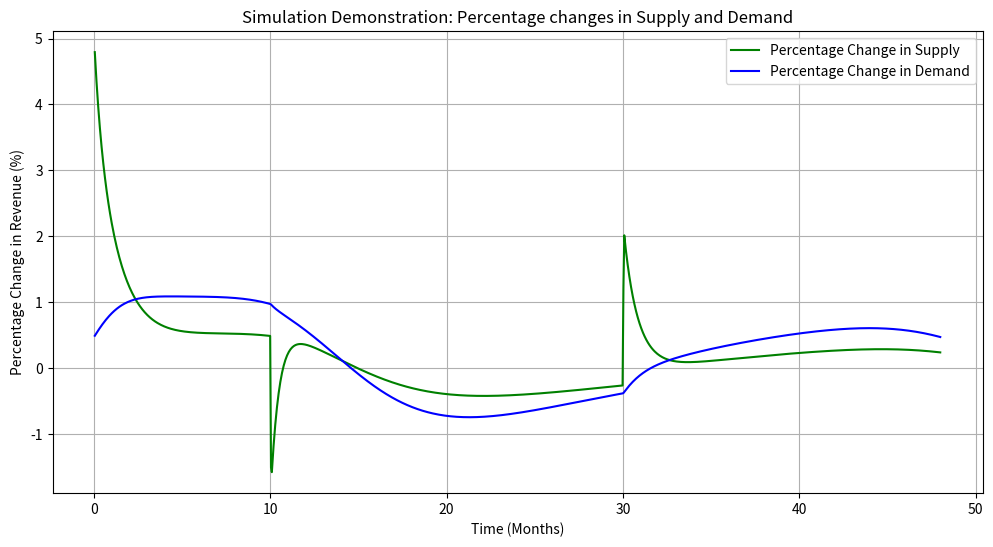
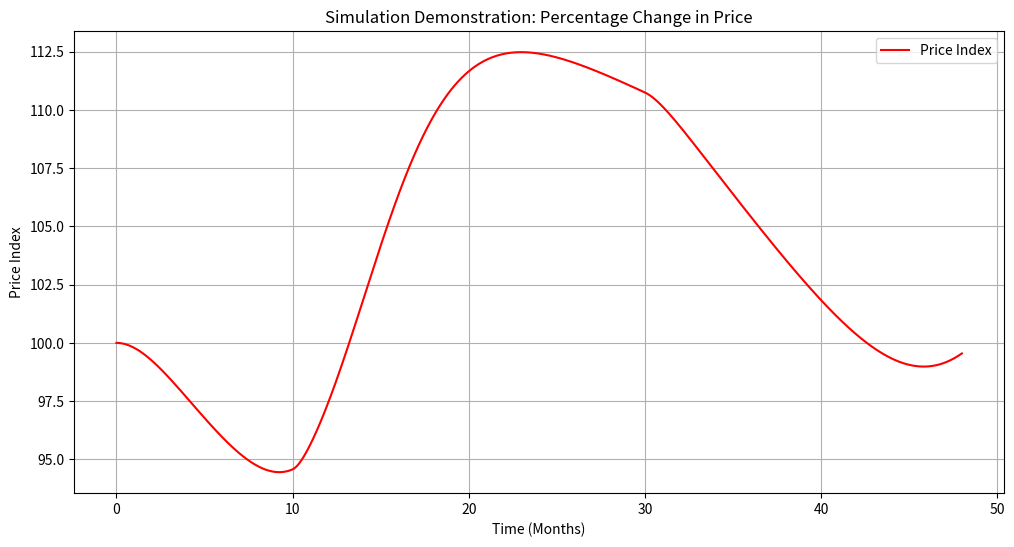
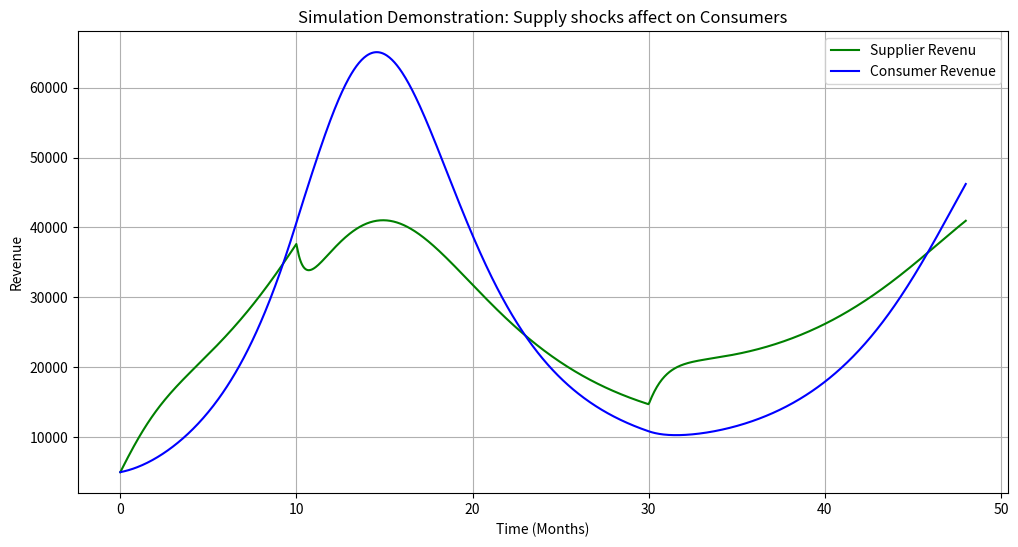

Source code (Python) for these figures, in order:
import numpy as np
import matplotlib.pyplot as plt
from scipy.integrate import odeint

# ODE function defining the system of supply, demand, and price
def system_ODE(state, t, r_s, r_d, beta_s, beta_d, shock_mean, shock_std, noise_std, gamma, S_pre_shock,alpha):
    S, D, P = state  # Unpack the state vector

    
    # Generate shocks and noise
    supply_shock = np.random.normal(shock_mean, shock_std)  # Non-positive supply shock
    demand_shock = np.random.normal(shock_mean, shock_std)  # Demand shock
    price_noise = np.random.normal(0, noise_std)  # Noise in price adjustment
    demand_noise = np.random.normal(0, noise_std)  # Noise in price adjustment
    supply_noise = np.random.normal(0, noise_std)  # Noise in price adjustment
    # Supply ODE
    print(supply_shock)
    if t>=10 and t<=30:
        dS_dt = (r_s * S*(1-S/K) + ((alpha_s *S)/(1+gamma_s*S))*D) - S*0.5#*supply_shock#+0.1*supply_noise# - abs(supply_shock) #+ gamma * max(0, S_pre_shock - S)#+0.5*supply_noise
    else:
        dS_dt = (r_s * S*(1-S/K) + ((alpha_s *S)/(1+gamma_s*S))*D)#+0.1*supply_noise# - abs(supply_shock) #+ gamma * max(0, S_pre_shock - S)#+0.5*supply_noise
    # Demand ODE
    dD_dt = (r_d * D*beta_s*S)/(1+gamma_d*D) - beta_d*(P-100)*D#+0.1*demand_noise# + demand_shock

    # Price ODE
    dP_dt = alpha*(D - S)/P#+ 0.001*price_noise  # Price adjusts based on supply-demand imbalance

    return [dS_dt, dD_dt, dP_dt]

# Parameters for simulation
T = 48  # Total time in months
n_points = 1000  # Number of time points
t = np.linspace(0, T, n_points)  # Time grid
state0 = [5000, 5000, 100]  # Initial conditions

# Monte Carlo simulation
all_supply = []
all_demand = []
all_price = []
r_s = 0.15
r_d = 0.15
beta_s =0.1
beta_d =0.02
shock_mean =0.5
shock_std =0.1
noise_std =0.02
gamma       =0.2
n_simulations   =100
S_pre_shock=state0[0]
alpha=0.01
alpha_s=0.2
gamma_s=0.2
gamma_d=0.15
K=5000

 # Non-positive supply shock
for _ in range(n_simulations):
    # Solve the system using odeint
    result = odeint(system_ODE, state0, t, args=(r_s, r_d, beta_s, beta_d, shock_mean, shock_std, noise_std, gamma, S_pre_shock,alpha))


    # Extract supply, demand, and price from the result
    supply = result[:, 0]
    demand = result[:, 1]
    price = result[:, 2]
    
    # Update pre-shock supply level for recovery
    S_pre_shock = max(S_pre_shock, max(supply))
    
    # Store results
    all_supply.append(supply)
    all_demand.append(demand)
    all_price.append(price)

# Convert results to numpy arrays
all_supply = np.array(all_supply)
all_demand = np.array(all_demand)
all_price = np.array(all_price)

# Calculate the averages and standard deviations
avg_supply = np.mean(all_supply, axis=0)
avg_demand = np.mean(all_demand, axis=0)
avg_price = np.mean(all_price, axis=0)

# Calculate the percentage change of supply, demand, and price
percent_change_supply = 100 * (avg_supply[1:] - avg_supply[:-1]) / avg_supply[:-1]
percent_change_demand = 100 * (avg_demand[1:] - avg_demand[:-1]) / avg_demand[:-1]
percent_change_price = 100 * (avg_price[1:] - avg_price[:-1]) / avg_price[:-1]

# Ensure valid data for initial points

# Plot results
# Plot percentage changes in supply and demand
fig, ax1 = plt.subplots(figsize=(12, 6))
ax1.plot(t[1:], percent_change_supply, label="Percentage Change in Supply", color="green")
ax1.plot(t[1:], percent_change_demand, label="Percentage Change in Demand", color="blue")
ax1.set_xlabel("Time (Months)")
ax1.set_ylabel("Percentage Change in Revenue (%)")
ax1.set_title("Simulation Demonstration: Percentage changes in Supply and Demand")
ax1.legend()
ax1.grid()

# Plot percentage change in price
fig, ax2 = plt.subplots(figsize=(12, 6))
ax2.plot(t, avg_price, label="Price Index", color="red")
ax2.set_xlabel("Time (Months)")
ax2.set_ylabel("Price Index")
ax2.set_title("Simulation Demonstration: Percentage Change in Price")
ax2.legend()
ax2.grid()

# Plot supply and demand over time
fig, ax3 = plt.subplots(figsize=(12, 6))
ax3.plot(t, avg_supply, label="Supplier Revenu", color="green")
ax3.plot(t, avg_demand, label="Consumer Revenue", color="blue")
ax3.set_xlabel("Time (Months)")
ax3.set_ylabel("Revenue")
ax3.set_title("Simulation Demonstration: Supply shocks affect on Consumers")
ax3.legend()
ax3.grid()

plt.show()
